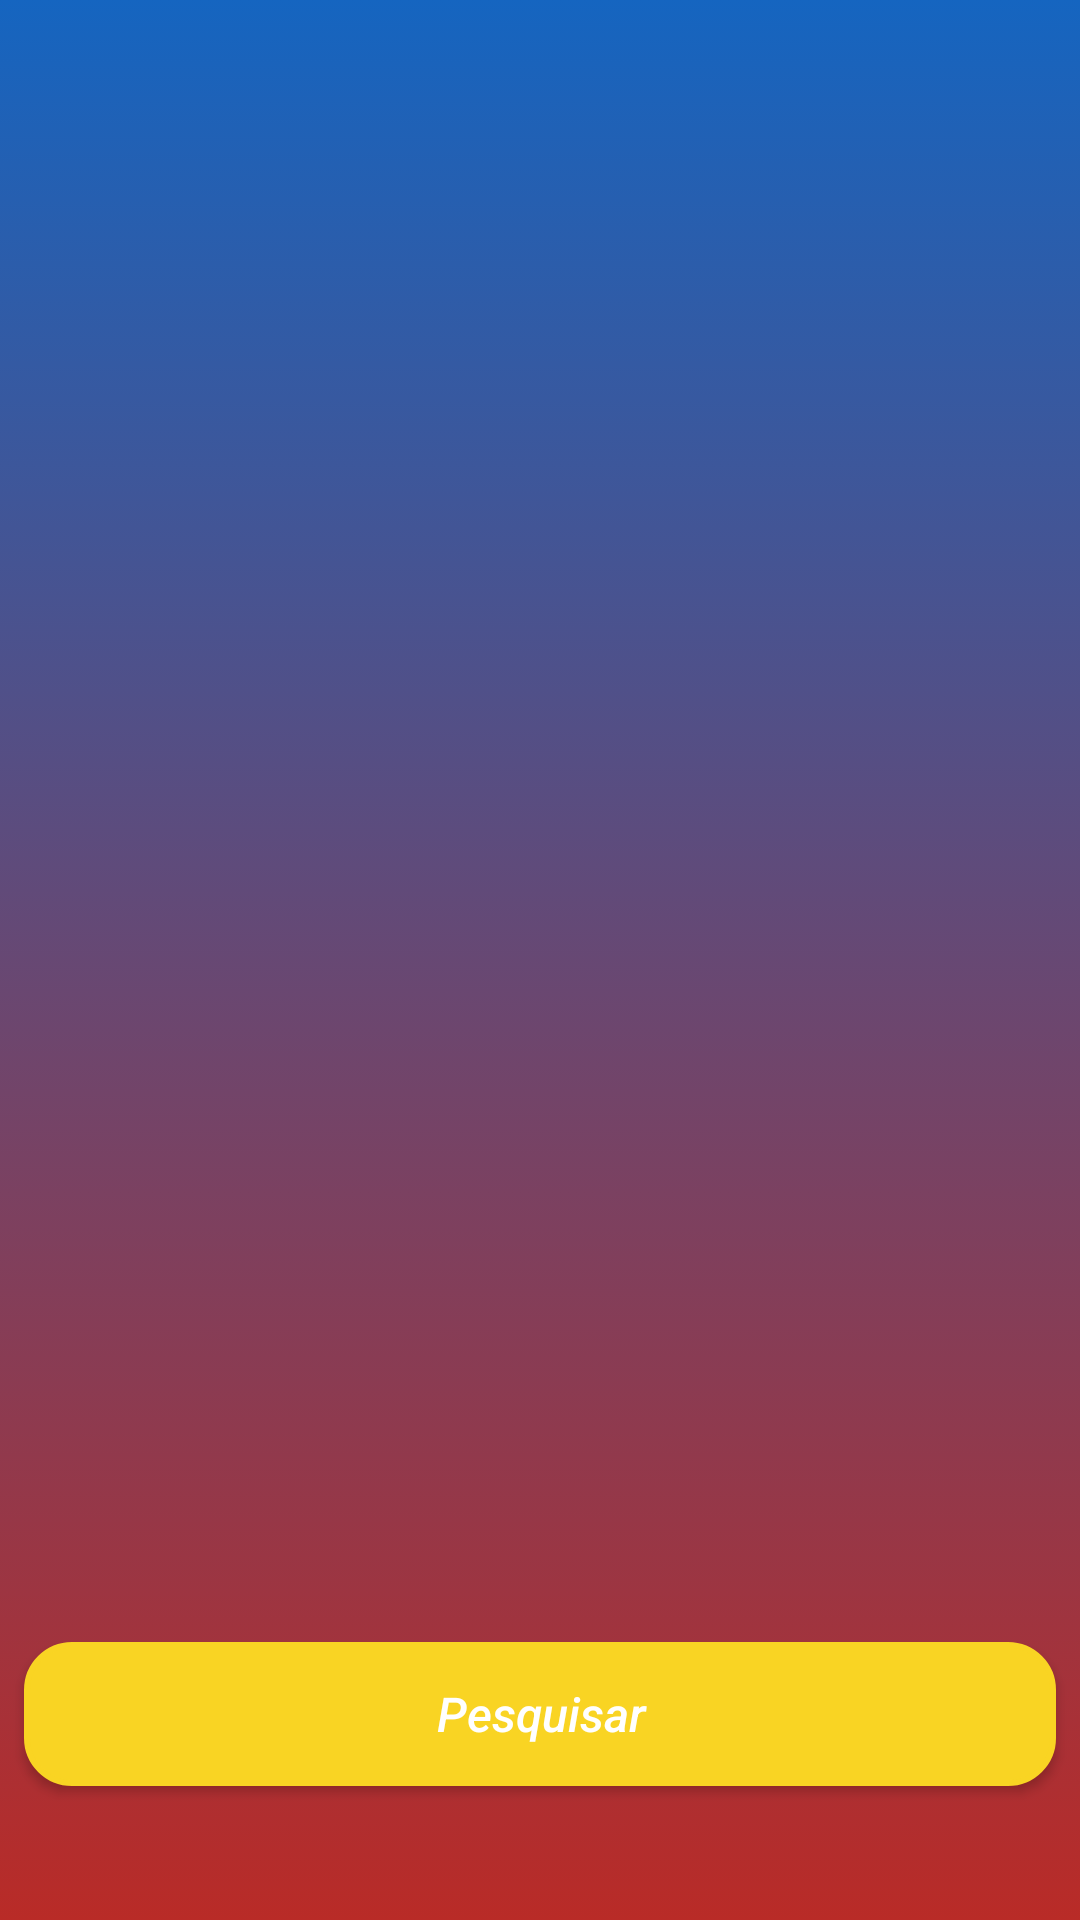

Android layout source for this screen:
<!-- AndroidManifest.xml: application theme AppTheme -->
<!-- res/layout/activity_cadastro_receita.xml -->
<?xml version="1.0" encoding="utf-8"?>
<android.support.constraint.ConstraintLayout xmlns:android="http://schemas.android.com/apk/res/android"
    xmlns:app="http://schemas.android.com/apk/res-auto"
    xmlns:tools="http://schemas.android.com/tools"
    android:layout_width="match_parent"
    android:layout_height="match_parent"
    android:background="@drawable/gradient_background"
    tools:context=".cadastroReceita">

    <ListView
        android:id="@+id/ListView1"
        android:layout_width="376dp"
        android:layout_height="275dp"
        android:layout_marginTop="197dp"
        android:layout_marginBottom="10dp"
        app:layout_constraintBottom_toTopOf="@+id/btnCadastrarReceita"
        app:layout_constraintEnd_toEndOf="parent"
        app:layout_constraintStart_toStartOf="parent"
        app:layout_constraintTop_toTopOf="parent">

    </ListView>

    <Button
        android:id="@+id/btnCadastrarReceita"
        android:layout_width="0dp"
        android:layout_height="wrap_content"
        android:layout_marginStart="8dp"
        android:layout_marginLeft="8dp"
        android:layout_marginTop="8dp"
        android:layout_marginEnd="8dp"
        android:layout_marginRight="8dp"
        android:layout_marginBottom="16dp"
        android:background="@drawable/rounded_button"
        android:backgroundTint="#f9d423"
        android:text="@string/btnPesquisarIngr"
        android:textAllCaps="false"
        android:textColor="#ffffff"
        android:textSize="16sp"
        android:textStyle="italic"
        app:layout_constraintBottom_toBottomOf="parent"
        app:layout_constraintEnd_toEndOf="parent"
        app:layout_constraintHorizontal_bias="1.0"
        app:layout_constraintStart_toStartOf="parent"
        app:layout_constraintTop_toBottomOf="@+id/ListView1" />

</android.support.constraint.ConstraintLayout>
<!-- resources referenced by this layout -->
<resources>
  <!-- drawable gradient_background (drawable) -->
  <?xml version="1.0" encoding="utf-8"?>
  <selector xmlns:android="http://schemas.android.com/apk/res/android">
  
      <item>
          <shape>
              <gradient
                  android:angle="90"
                  android:startColor="#b92b27"
                  android:endColor="#1565C0"
                  android:type="linear"/>
          </shape>
  
      </item>
  
  </selector>
  <!-- drawable rounded_button (drawable) -->
  <?xml version="1.0" encoding="utf-8"?>
  <selector xmlns:android="http://schemas.android.com/apk/res/android">
      <item>
          <shape android:shape="rectangle">
              <solid android:color="#deffff"/>
              <stroke android:color="#dcfff7" android:width="2dp" />
              
              <corners android:radius="15dp" />
          </shape>
      </item>
  </selector>
  <string name="btnPesquisarIngr">Pesquisar</string>
  <style name="AppTheme" parent="Theme.AppCompat.Light.NoActionBar">
          
          <item name="colorPrimary">@color/colorPrimary</item>
          <item name="colorPrimaryDark">@color/colorPrimaryDark</item>
          <item name="colorAccent">@color/colorAccent</item>
      </style>
  <!-- not gathered from this repository: default colours our renderer supplied (Android Studio template values) -->
  <color name="colorPrimary">#FF6200EE</color>
  <color name="colorPrimaryDark">#FF3700B3</color>
  <color name="colorAccent">#FF03DAC5</color>
</resources>
